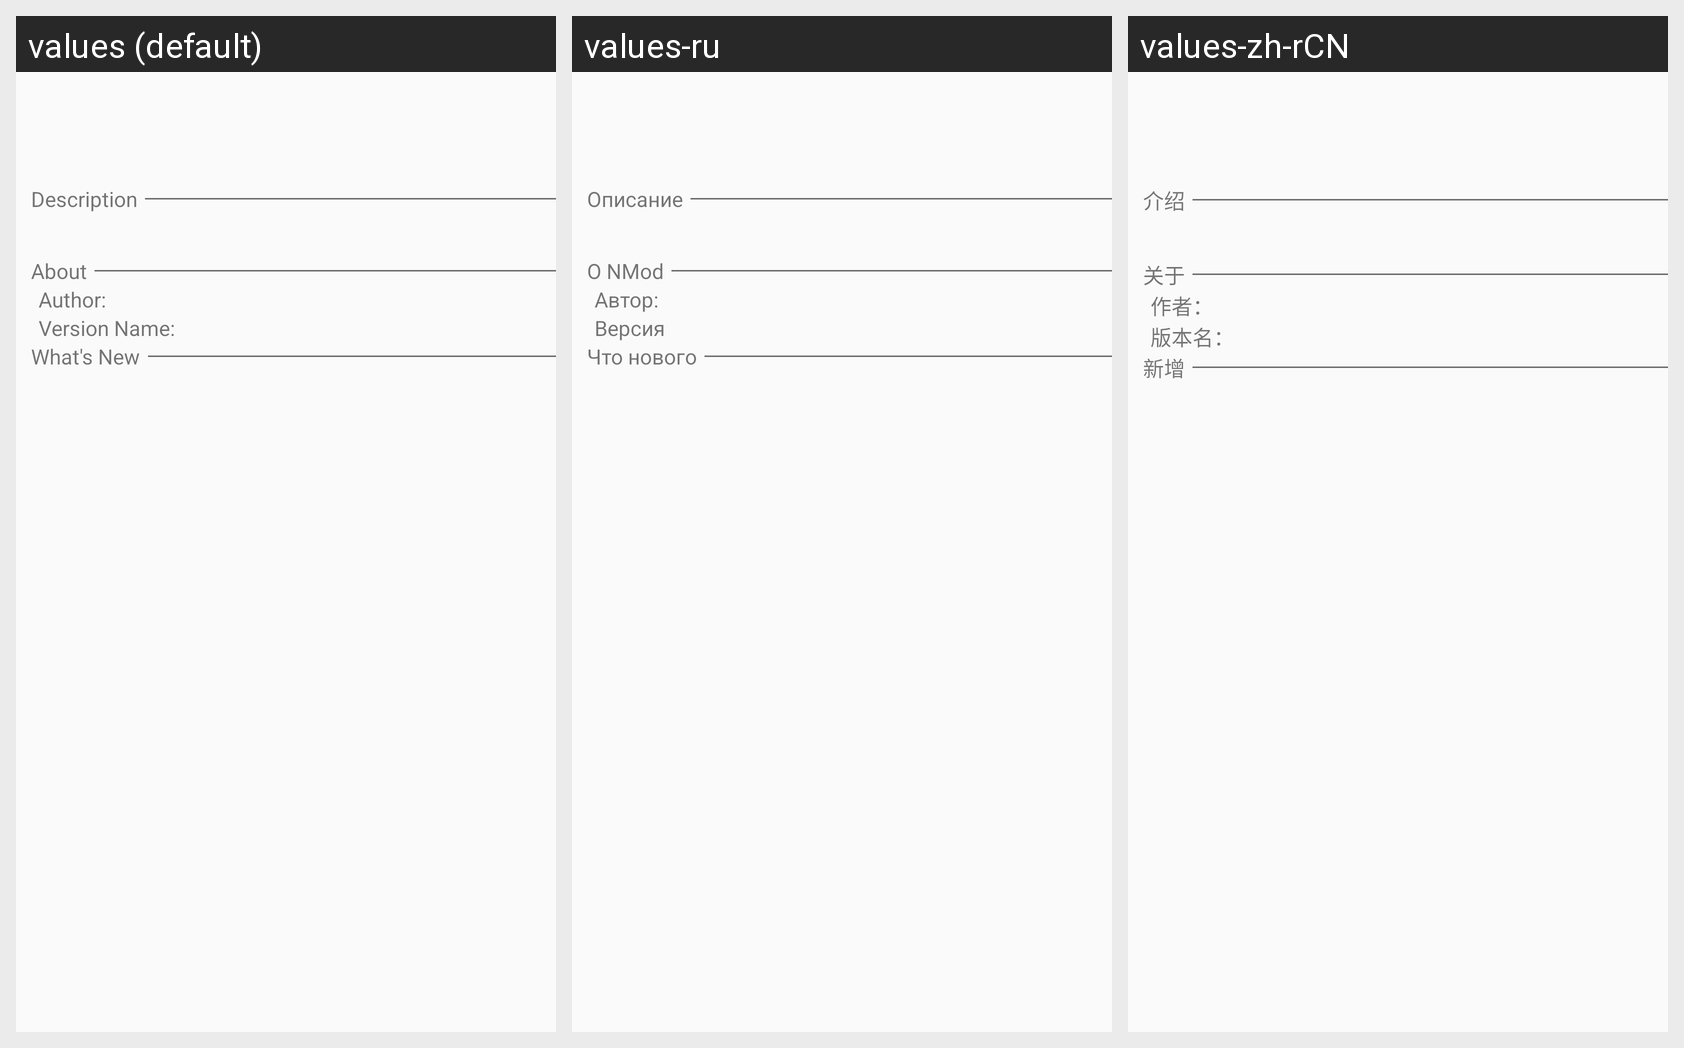

The Android screen above is rendered under several locales of the same app. Produce the string resources it draws, with the default and per-locale values.
Android screen res/layout/moddedpe_nmod_description.xml rendered under 3 locales, left to right: values (default), values-ru, values-zh-rCN. Device: Nexus 5 (rendered at 1080×1920; each locale shown at half size, 540×960, under a caption strip naming it); theme StandardTheme.
Strings drawn on this screen, with the default value and each locale's value (text and hints the layout hard-codes, and strings that could not be matched under every locale, appear in the picture but are not listed):

nmod_description_description_title
  values: Description
  values-ru: Описание
  values-zh-rCN: 介绍

nmod_description_about_title
  values: About
  values-ru: О NMod
  values-zh-rCN: 关于

nmod_description_about_author
  values: Author:
  values-ru: Автор:
  values-zh-rCN: 作者：

nmod_description_about_version_name
  values: Version Name:
  values-ru: Версия
  values-zh-rCN: 版本名：

nmod_description_whatsnew_title
  values: What's New
  values-ru: Что нового
  values-zh-rCN: 新增
